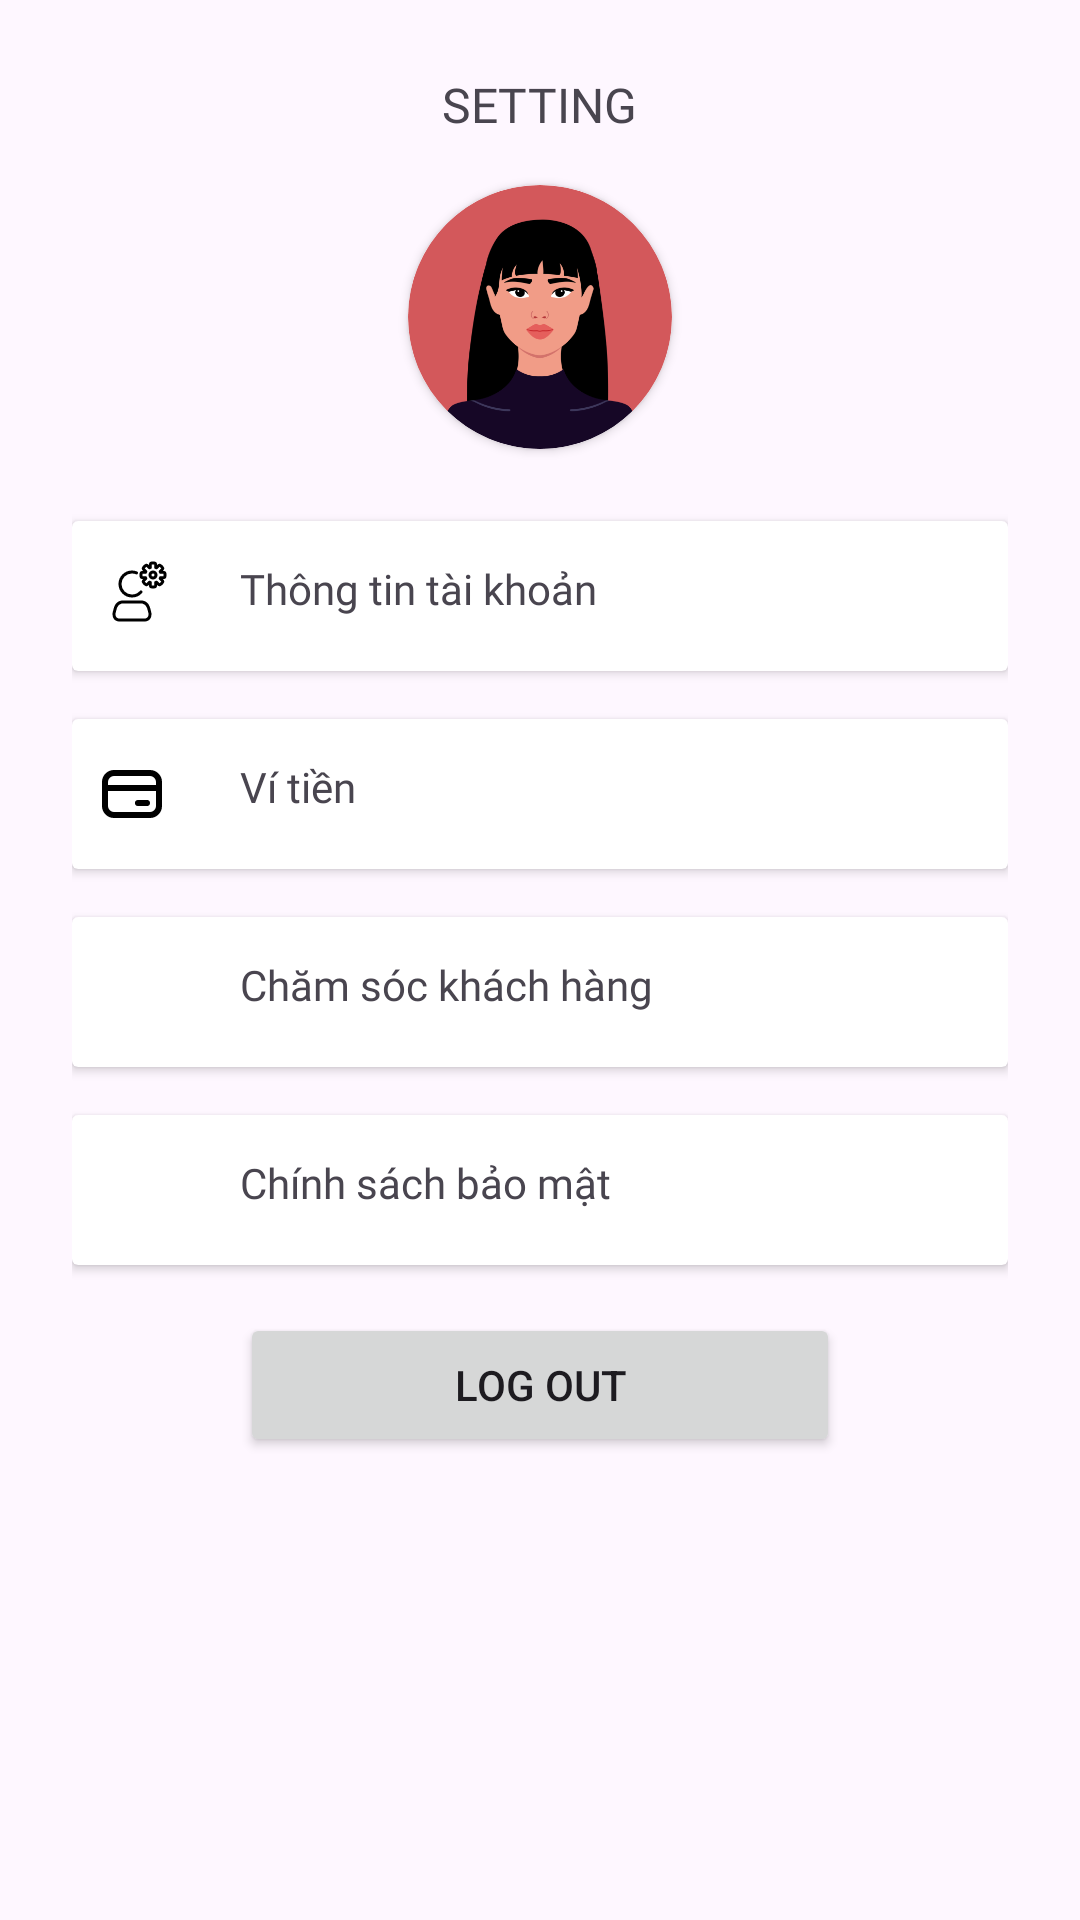

This screen was rendered from an Android layout file. Write that file and the resources it references.
<!-- AndroidManifest.xml: application theme Theme.BeautyStoreApp -->
<!-- res/layout/fragment_setting.xml -->
<?xml version="1.0" encoding="utf-8"?>
<LinearLayout xmlns:android="http://schemas.android.com/apk/res/android"
    xmlns:tools="http://schemas.android.com/tools"
    xmlns:app="http://schemas.android.com/apk/res-auto"
    android:layout_width="match_parent"
    android:layout_height="match_parent"
    android:padding="24dp"
    android:orientation="vertical"
    tools:context=".view.SettingFragment">

    <TextView
        android:layout_width="wrap_content"
        android:layout_height="wrap_content"
        android:layout_gravity="center_horizontal"
        android:layout_marginBottom="16dp"
        android:text="@string/setting"
        android:fontFamily="@font/montserrat_semibold"
        android:textAllCaps="true"
        android:textSize="16sp"/>


    <androidx.cardview.widget.CardView
        android:id="@+id/cvUser"
        android:layout_width="88dp"
        android:layout_height="88dp"
        android:layout_marginBottom="24dp"
        android:layout_gravity="center"
        app:cardCornerRadius="44dp">

        <ImageView
            android:layout_width="wrap_content"
            android:layout_height="wrap_content"
            android:src="@drawable/avt" />
    </androidx.cardview.widget.CardView>

    <androidx.cardview.widget.CardView
        android:layout_width="match_parent"
        android:layout_height="50dp"
        android:layout_marginBottom="16dp">
        <RelativeLayout
            android:id="@+id/rvInfoAccount"
            android:layout_width="match_parent"
            android:layout_height="wrap_content"
            android:padding="8dp"
            android:layout_gravity="center_vertical">
            <ImageView
                android:id="@+id/imgUserSetting"
                android:layout_width="24dp"
                android:layout_height="24dp"
                android:layout_marginEnd="24dp"
                android:src="@drawable/ic_user_setting"
                android:layout_alignParentStart="true" />

            <TextView
                android:layout_width="wrap_content"
                android:layout_height="wrap_content"
                android:layout_toEndOf="@id/imgUserSetting"
                android:text="@string/info_account"
                android:textSize="14sp"
                android:fontFamily="@font/montserrat_semibold"/>
        </RelativeLayout>
    </androidx.cardview.widget.CardView>

    <androidx.cardview.widget.CardView
        android:layout_width="match_parent"
        android:layout_height="50dp"
        android:layout_marginBottom="16dp">
        <RelativeLayout
            android:layout_width="match_parent"
            android:layout_height="wrap_content"
            android:padding="8dp"
            android:layout_gravity="center_vertical">
            <ImageView
                android:id="@+id/imgPay"
                android:layout_width="24dp"
                android:layout_height="24dp"
                android:layout_marginEnd="24dp"
                android:src="@drawable/ic_pay"
                android:layout_alignParentStart="true" />

            <TextView
                android:layout_width="wrap_content"
                android:layout_height="wrap_content"
                android:layout_toEndOf="@id/imgPay"
                android:text="@string/pay"
                android:textSize="14sp"
                android:fontFamily="@font/montserrat_semibold"/>
        </RelativeLayout>
    </androidx.cardview.widget.CardView>

    <androidx.cardview.widget.CardView
        android:layout_width="match_parent"
        android:layout_height="50dp"
        android:layout_marginBottom="16dp">
        <RelativeLayout
            android:layout_width="match_parent"
            android:layout_height="wrap_content"
            android:padding="8dp"
            android:layout_gravity="center_vertical">
            <ImageView
                android:id="@+id/imgCusCare"
                android:layout_width="24dp"
                android:layout_height="24dp"
                android:layout_marginEnd="24dp"
                android:src="@drawable/ic_cus_care"
                android:layout_alignParentStart="true" />

            <TextView
                android:layout_width="wrap_content"
                android:layout_height="wrap_content"
                android:layout_toEndOf="@id/imgCusCare"
                android:text="@string/cus_care"
                android:textSize="14sp"
                android:fontFamily="@font/montserrat_semibold"/>
        </RelativeLayout>
    </androidx.cardview.widget.CardView>

    <androidx.cardview.widget.CardView
        android:layout_width="match_parent"
        android:layout_height="50dp"
        android:layout_marginBottom="16dp">
        <RelativeLayout
            android:layout_width="match_parent"
            android:layout_height="wrap_content"
            android:padding="8dp"
            android:layout_gravity="center_vertical">
            <ImageView
                android:id="@+id/imgPrivacyPolicy"
                android:layout_width="24dp"
                android:layout_height="24dp"
                android:layout_marginEnd="24dp"
                android:src="@drawable/ic_privacy"
                android:layout_alignParentStart="true" />

            <TextView
                android:layout_width="wrap_content"
                android:layout_height="wrap_content"
                android:layout_toEndOf="@id/imgPrivacyPolicy"
                android:text="@string/privacy_policy"
                android:textSize="14sp"
                android:fontFamily="@font/montserrat_semibold"/>
        </RelativeLayout>
    </androidx.cardview.widget.CardView>

    <Button
        android:id="@+id/btnLogOut"
        android:layout_width="200dp"
        android:layout_height="wrap_content"
        android:layout_gravity="center"
        android:text="@string/log_out"/>

</LinearLayout>
<!-- resources referenced by this layout -->
<resources>
  <!-- drawable avt: png bitmap (drawable, 41417 bytes) -->
  <!-- drawable ic_pay (drawable) -->
  <vector xmlns:android="http://schemas.android.com/apk/res/android"
      android:width="800dp"
      android:height="800dp"
      android:viewportWidth="24"
      android:viewportHeight="24">
    <path
        android:pathData="M3,8C3,6.343 4.343,5 6,5H18C19.657,5 21,6.343 21,8V16C21,17.657 19.657,19 18,19H6C4.343,19 3,17.657 3,16V8Z"
        android:strokeWidth="2"
        android:fillColor="#00000000"
        android:strokeColor="#000000"/>
    <path
        android:pathData="M3,10H21"
        android:strokeWidth="2"
        android:fillColor="#00000000"
        android:strokeColor="#000000"/>
    <path
        android:pathData="M14,15L17,15"
        android:strokeWidth="2"
        android:fillColor="#00000000"
        android:strokeColor="#000000"
        android:strokeLineCap="round"/>
  </vector>
  <!-- drawable ic_user_setting: vector/xml drawable (drawable, 3318 chars, omitted) -->
  <string name="cus_care">Chăm sóc khách hàng</string>
  <string name="info_account">Thông tin tài khoản</string>
  <string name="log_out">Log out</string>
  <string name="pay">Ví tiền</string>
  <string name="privacy_policy">Chính sách bảo mật</string>
  <string name="setting">Setting</string>
  <style name="Theme.BeautyStoreApp" parent="Base.Theme.BeautyStoreApp" />
  <style name="Base.Theme.BeautyStoreApp" parent="Theme.Material3.DayNight.NoActionBar">
          
           <item name="colorPrimary">@color/kPrimaryColor</item>
      </style>
  <color name="kPrimaryColor">#FFF59C1A</color>
</resources>
